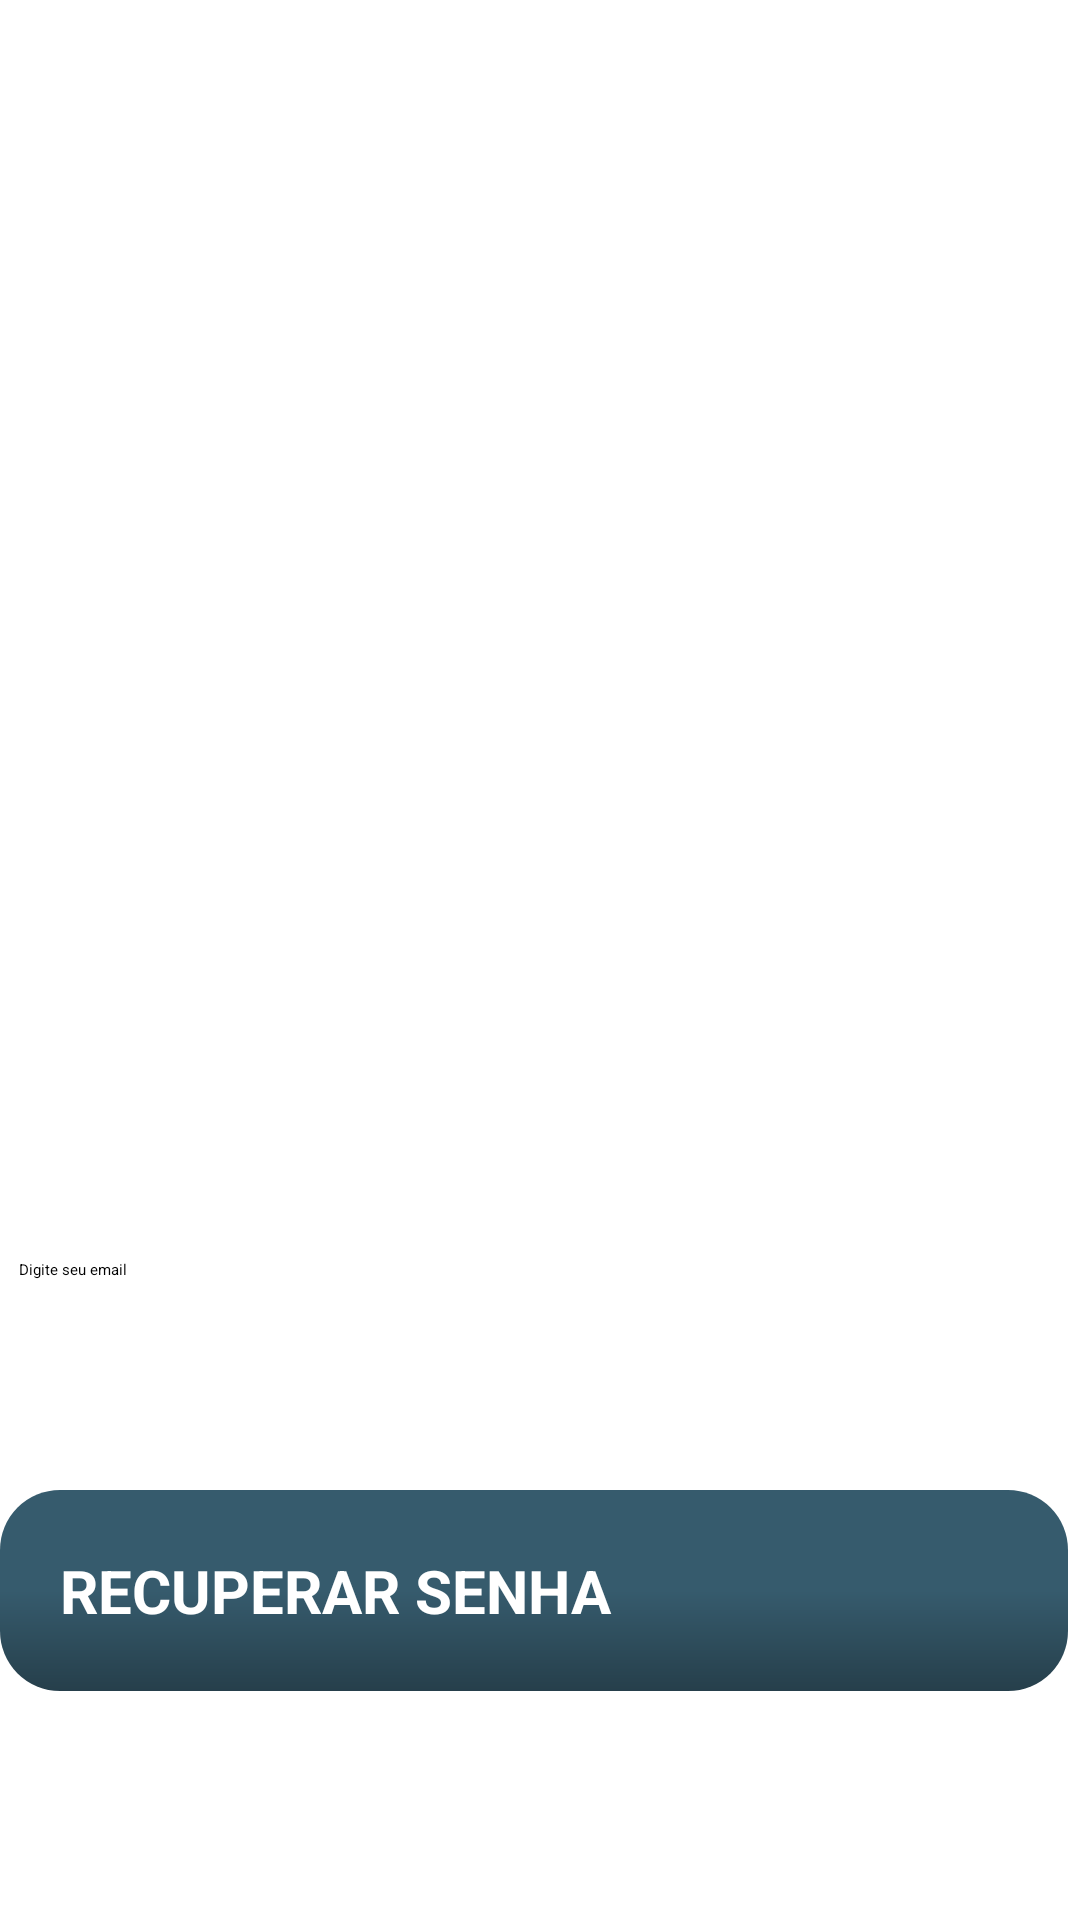

Produce the Android XML layout that renders to this screen, including the resource entries it uses.
<!-- AndroidManifest.xml: application theme Theme.MyApplication -->
<!-- res/layout/activity_tela_redefinir_senha.xml -->
<?xml version="1.0" encoding="utf-8"?>
<androidx.constraintlayout.widget.ConstraintLayout xmlns:android="http://schemas.android.com/apk/res/android"
    xmlns:app="http://schemas.android.com/apk/res-auto"
    xmlns:tools="http://schemas.android.com/tools"
    android:layout_width="match_parent"
    android:layout_height="match_parent"
    tools:context=".TelaRedefinirSenha">

    <ImageView
        android:id="@+id/imageView2"
        android:layout_width="0dp"
        android:layout_height="0dp"
        app:layout_constraintBottom_toBottomOf="parent"
        app:layout_constraintEnd_toEndOf="parent"
        app:layout_constraintHorizontal_bias="0.0"
        app:layout_constraintStart_toStartOf="parent"
        app:layout_constraintTop_toTopOf="parent"
        app:layout_constraintVertical_bias="0.0"
        app:srcCompat="@drawable/background" />

    <ImageView
        android:id="@+id/imageView3"
        android:layout_width="250dp"
        android:layout_height="258dp"
        app:layout_constraintEnd_toEndOf="parent"
        app:layout_constraintStart_toStartOf="parent"
        app:layout_constraintTop_toTopOf="@+id/imageView2"
        app:srcCompat="@drawable/helpdes" />

    <TextView
        android:id="@+id/alterar_senha"
        android:layout_width="wrap_content"
        android:layout_height="wrap_content"
        android:layout_marginTop="36dp"
        android:padding="20dp"
        android:paddingStart="20dp"
        android:paddingLeft="20dp"
        android:paddingTop="20dp"
        android:paddingEnd="20dp"
        android:paddingRight="20dp"
        android:paddingBottom="20dp"
        android:text="Digite seu e-mail para alterar senha:"
        android:textColor="@android:color/white"
        android:textSize="20sp"
        android:textStyle="bold"
        app:layout_constraintEnd_toEndOf="parent"
        app:layout_constraintStart_toStartOf="parent"
        app:layout_constraintTop_toBottomOf="@+id/imageView3" />

    <EditText
        android:id="@+id/digite_email"
        style="@style/Edit_Text"
        android:layout_width="396dp"
        android:layout_height="69dp"
        android:drawableRight="@drawable/ic_email"
        android:hint="Digite seu email"
        android:inputType="textEmailAddress"
        app:layout_constraintEnd_toEndOf="parent"
        app:layout_constraintHorizontal_bias="0.466"
        app:layout_constraintStart_toStartOf="parent"
        app:layout_constraintTop_toBottomOf="@+id/alterar_senha" />

    <androidx.appcompat.widget.AppCompatButton
        android:id="@+id/bt_cadastrar"
        style="@style/Button"
        android:layout_marginTop="28dp"
        android:layout_marginEnd="4dp"
        android:text="RECUPERAR SENHA"
        app:layout_constraintEnd_toEndOf="parent"
        app:layout_constraintTop_toBottomOf="@+id/digite_email" />


</androidx.constraintlayout.widget.ConstraintLayout>
<!-- resources referenced by this layout -->
<resources>
  <!-- drawable background (drawable) -->
  <?xml version="1.0" encoding="utf-8"?>
  <shape xmlns:android="http://schemas.android.com/apk/res/android">
  
          <gradient
              android:startColor="@color/azul"
              android:centerColor="@color/azul"
              android:endColor="@color/azul_escuro"
              android:angle="50"
  
              />
  
  
  </shape>
  <!-- drawable helpdes: png bitmap (drawable, 23082 bytes) -->
  <style name="Button">
          <item name="android:layout_width">match_parent</item>
          <item name="android:layout_height">wrap_content</item>
          <item name="android:layout_marginLeft">40dp</item>
          <item name="android:layout_marginRight">40dp</item>
          <item name="android:layout_marginTop">15dp</item>
          <item name="android:padding">20dp</item>
          <item name="android:textColor">@color/white</item>
          <item name="android:textSize">20sp</item>
          <item name="android:textStyle">bold</item>
          <item name="android:textAllCaps">false</item>
          <item name="android:background">@drawable/button</item>
      </style>
  <style name="Edit_Text">
          <item name="android:layout_width">match_parent</item>
          <item name="android:layout_height">wrap_content</item>
          <item name="android:background">@drawable/edit_text</item>
          <item name="android:padding">20dp</item>
          <item name="android:maxLength">25</item>
          <item name="android:layout_marginLeft">40dp</item>
          <item name="android:layout_marginRight">40dp</item>
          <item name="android:layout_marginTop">15dp</item>
      </style>
  <color name="azul">#365B6D</color>
  <color name="azul_escuro">#263F4B</color>
  <color name="white">#FFFFFFFF</color>
  <!-- drawable button (drawable) -->
  <?xml version="1.0" encoding="utf-8"?>
  <shape xmlns:android="http://schemas.android.com/apk/res/android">
  
      <corners android:radius="20dp"/>
      <gradient
          android:startColor="@color/azul"
          android:centerColor="@color/azul"
          android:endColor="@color/azul_escuro"
          android:angle="100"/>
  </shape>
</resources>
